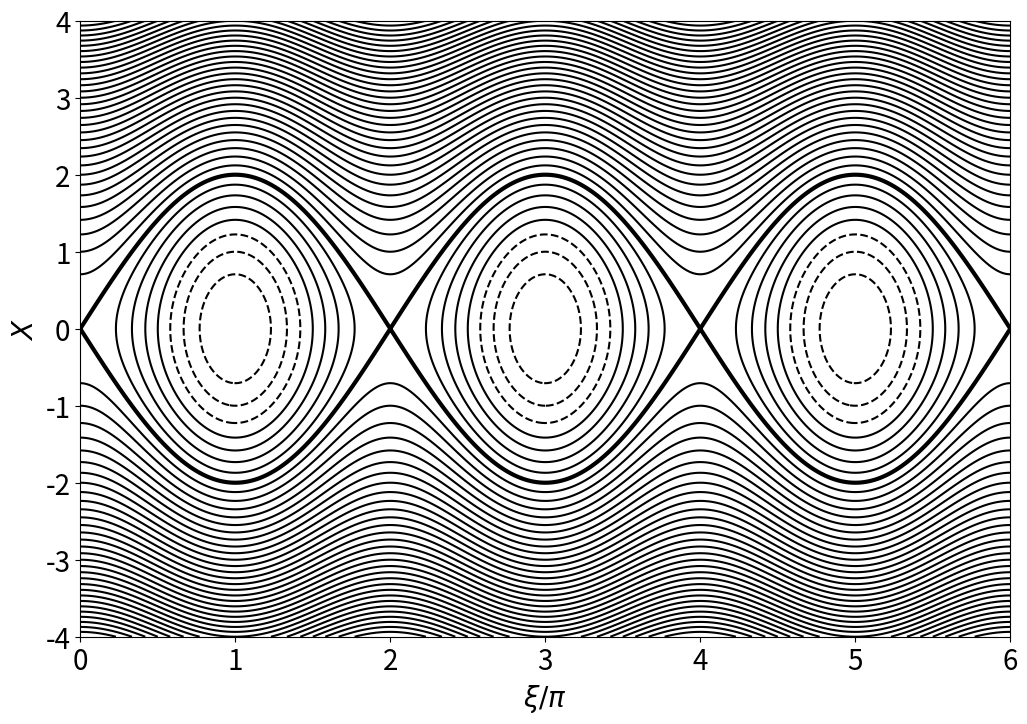

Source code (Python):
# Script to plot magnetic flux surfaces in single-harmonic approximation

import warnings
warnings.filterwarnings('ignore')

import numpy as np
import math
import matplotlib.pyplot as plt

def Psi(x, y):
    xi = y*math.pi
    return x*x/2. + math.cos(xi)

xmax = 4.
nxpoint = 1001
nypoint = 1001
X = np.linspace(-xmax, xmax, nxpoint)
Y = np.linspace(0., 6., nypoint)
Z = np.zeros((len(X), len(Y)))
for i in range(len(X)):
    for j in range(len(Y)):
        Z[i,j] = Psi(X[i], Y[j])
            
plt.figure(figsize=(12,8))
plt.rc('xtick', labelsize=20) 
plt.rc('ytick', labelsize=20) 
plt.contour(Y, X, Z, levels=40, linewidths=1.5, colors='black')
plt.contour(Y, X, Z, levels=[1.], linewidths=3, colors='black')
plt.ylabel("$X$", fontsize='20')
plt.xlabel(r"$\xi / \pi$", fontsize='20')

#plt.show()
plt.savefig("Flux.eps")        
